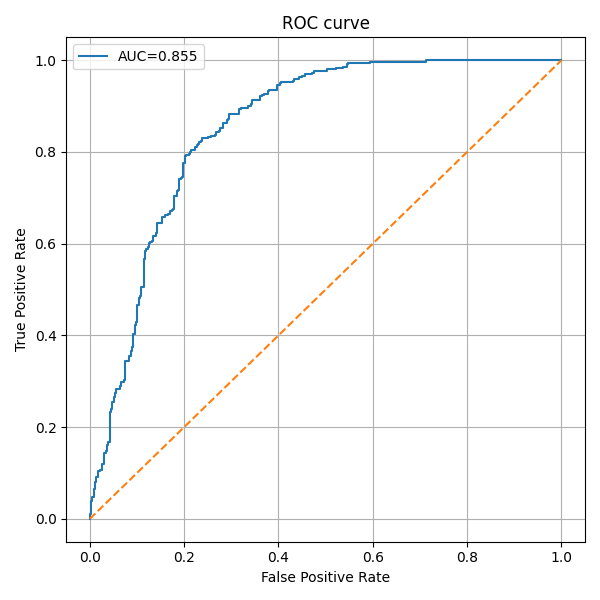

The file beside this chart, header and first rows:
fpr, tpr, threshold
0.0, 0.0, inf
0.0, 0.002793, 0.962
0.0, 0.01117, 0.9229
0.002793, 0.01117, 0.9207
0.002793, 0.03911, 0.8912
0.005587, 0.03911, 0.8904
0.005587, 0.04749, 0.8799
0.00838, 0.04749, 0.8797
0.00838, 0.06425, 0.8635
0.01117, 0.06425, 0.8616
0.01117, 0.08101, 0.8547
0.01397, 0.08101, 0.8536
0.01397, 0.09218, 0.8494
0.01676, 0.09218, 0.8484
0.01676, 0.1034, 0.8453
0.02235, 0.1034, 0.8419
0.02235, 0.1061, 0.8417
0.02514, 0.1061, 0.8416
0.02514, 0.1201, 0.8351
0.03073, 0.1201, 0.834
0.03073, 0.1425, 0.8212
0.03352, 0.1425, 0.8201
0.03352, 0.148, 0.8176
0.03631, 0.148, 0.8167
0.03631, 0.162, 0.8115
0.03911, 0.162, 0.8102
0.03911, 0.1676, 0.8084
0.0419, 0.1676, 0.8081
0.0419, 0.2318, 0.7814
0.04469, 0.2318, 0.7798
0.04469, 0.2402, 0.7768
0.04749, 0.2402, 0.7747
0.04749, 0.2542, 0.7706
0.05028, 0.2542, 0.7686
0.05028, 0.2654, 0.7638
0.05307, 0.2654, 0.7637
0.05307, 0.2737, 0.7621
0.05587, 0.2737, 0.7621
0.05587, 0.2821, 0.7588
0.06425, 0.2821, 0.7557
0.06425, 0.2905, 0.7521
0.06704, 0.2905, 0.7518
0.06704, 0.2989, 0.7475
0.07263, 0.2989, 0.7473
0.07263, 0.3017, 0.744
0.07542, 0.3017, 0.7429
0.07542, 0.3436, 0.723
0.0838, 0.3436, 0.7191
0.0838, 0.3547, 0.7156
0.08659, 0.3547, 0.7151
0.08659, 0.3659, 0.7099
0.08939, 0.3659, 0.7098
0.08939, 0.3743, 0.7066
0.09218, 0.3743, 0.7065
0.09218, 0.4022, 0.6972
0.09497, 0.4022, 0.6972
0.09497, 0.4218, 0.6917
0.09777, 0.4218, 0.6914
0.09777, 0.4302, 0.6881
0.1006, 0.4302, 0.688
... 152 more rows
